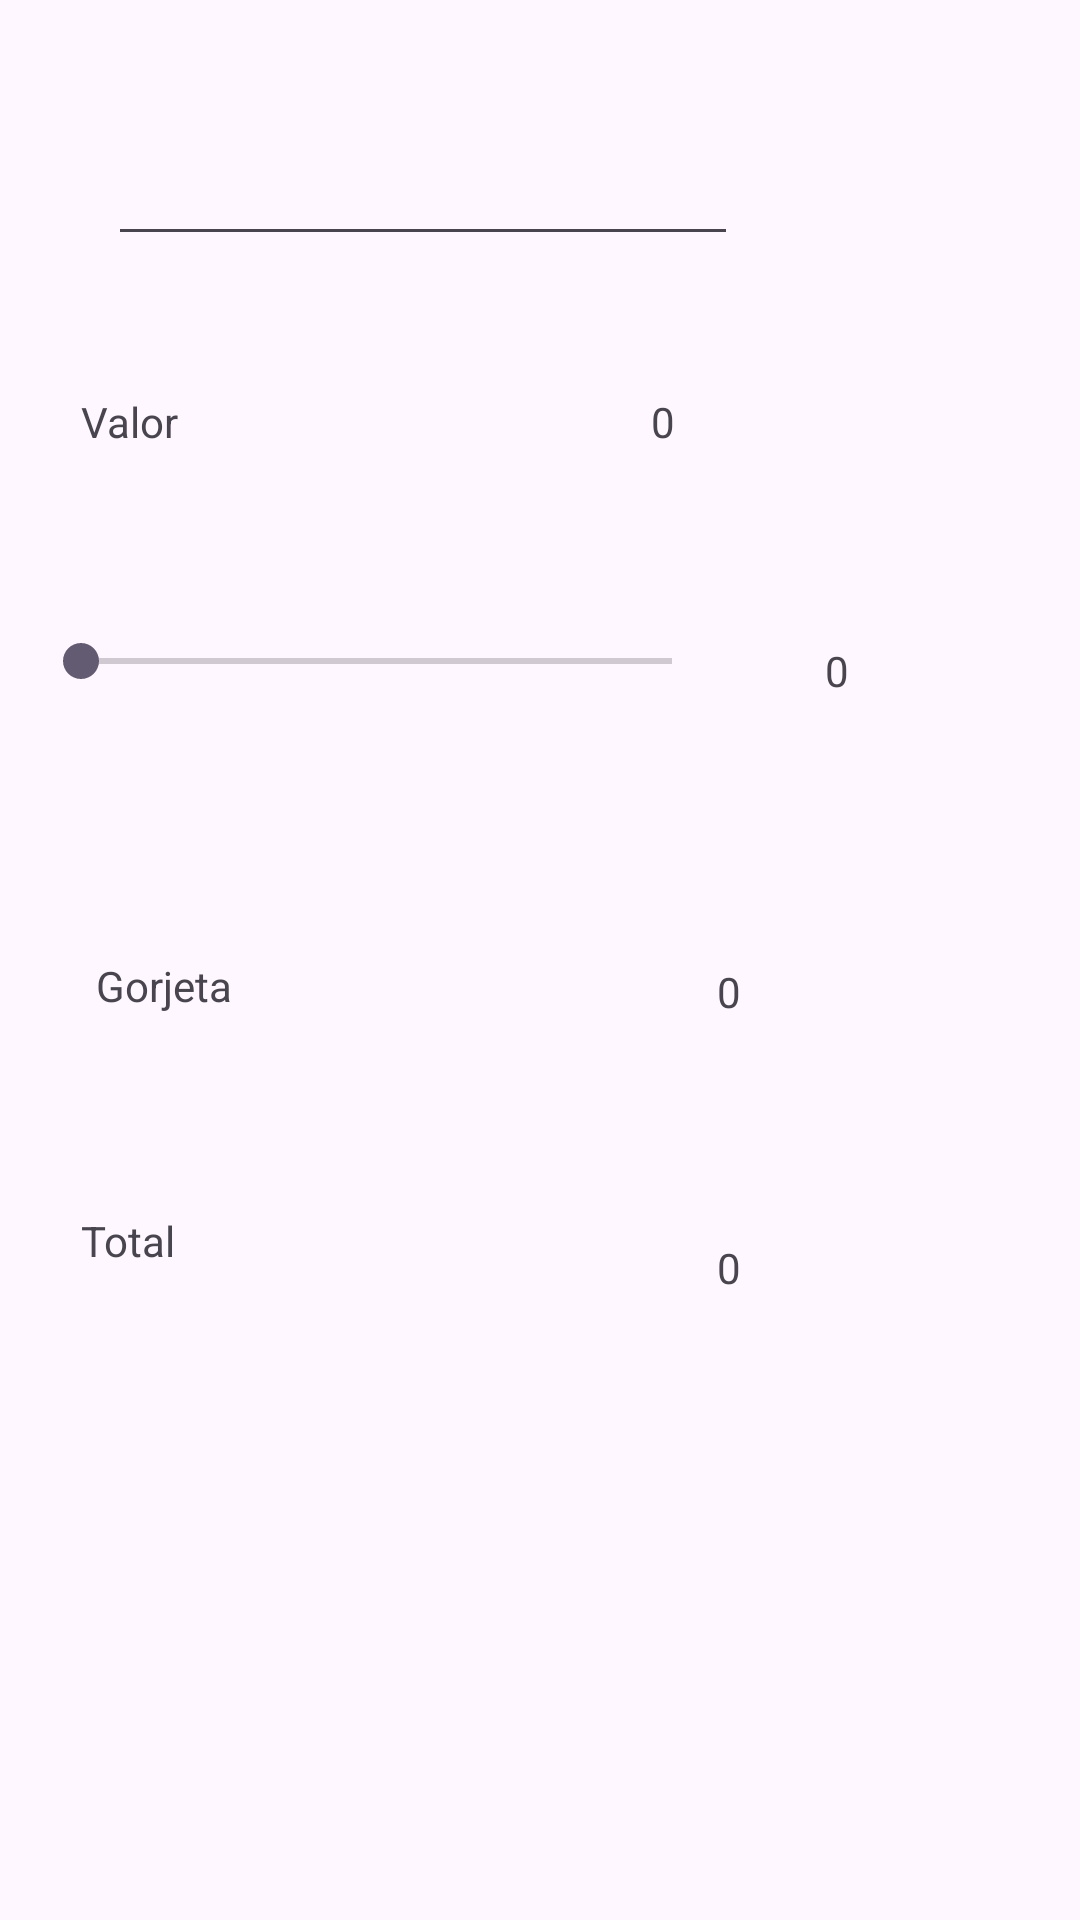

Layout XML and referenced resources for this Android screen:
<!-- AndroidManifest.xml: application theme Theme.PROJECT48 -->
<!-- res/layout/activity_tip_calculator.xml -->
<?xml version="1.0" encoding="utf-8"?>
<androidx.constraintlayout.widget.ConstraintLayout xmlns:android="http://schemas.android.com/apk/res/android"
    xmlns:app="http://schemas.android.com/apk/res-auto"
    xmlns:tools="http://schemas.android.com/tools"
    android:layout_width="match_parent"
    android:layout_height="match_parent"
    tools:context=".TipCalculatorActivity">

    <EditText
        android:id="@+id/editTextValor"
        android:layout_width="wrap_content"
        android:layout_height="wrap_content"
        android:layout_marginStart="36dp"
        android:layout_marginTop="44dp"
        android:ems="10"
        android:inputType="number"
        app:layout_constraintStart_toStartOf="parent"
        app:layout_constraintTop_toTopOf="parent" />

    <SeekBar
        android:id="@+id/seekBar"
        android:layout_width="0dp"
        android:layout_height="77dp"
        android:layout_marginStart="11dp"
        android:layout_marginTop="182dp"
        android:layout_marginEnd="35dp"
        app:layout_constraintEnd_toStartOf="@+id/textViewPct"
        app:layout_constraintStart_toStartOf="parent"
        app:layout_constraintTop_toTopOf="parent" />

    <TextView
        android:id="@+id/textView3"
        android:layout_width="wrap_content"
        android:layout_height="wrap_content"
        android:layout_marginStart="27dp"
        android:layout_marginBottom="32dp"
        android:text="@string/txt_valor"
        app:layout_constraintBottom_toTopOf="@+id/seekBar"
        app:layout_constraintStart_toStartOf="parent" />

    <TextView
        android:id="@+id/textViewValor"
        android:layout_width="wrap_content"
        android:layout_height="wrap_content"
        android:layout_marginEnd="15dp"
        android:layout_marginBottom="32dp"
        android:text="0"
        app:layout_constraintBottom_toTopOf="@+id/seekBar"
        app:layout_constraintEnd_toEndOf="@+id/seekBar" />

    <TextView
        android:id="@+id/textViewPct"
        android:layout_width="wrap_content"
        android:layout_height="wrap_content"
        android:layout_marginEnd="77dp"
        android:layout_marginBottom="26dp"
        android:text="0"
        app:layout_constraintBottom_toBottomOf="@+id/seekBar"
        app:layout_constraintEnd_toEndOf="parent"
        app:layout_constraintStart_toEndOf="@+id/seekBar" />

    <TextView
        android:id="@+id/textView6"
        android:layout_width="wrap_content"
        android:layout_height="wrap_content"
        android:layout_marginStart="32dp"
        android:layout_marginTop="60dp"
        android:text="@string/txt_gorjeta"
        app:layout_constraintStart_toStartOf="parent"
        app:layout_constraintTop_toBottomOf="@+id/seekBar" />

    <TextView
        android:id="@+id/textViewGorjeta"
        android:layout_width="wrap_content"
        android:layout_height="wrap_content"
        android:layout_marginTop="62dp"
        android:layout_marginEnd="28dp"
        android:text="0"
        app:layout_constraintEnd_toStartOf="@+id/textViewPct"
        app:layout_constraintTop_toBottomOf="@+id/seekBar" />

    <TextView
        android:id="@+id/textView8"
        android:layout_width="wrap_content"
        android:layout_height="wrap_content"
        android:layout_marginStart="27dp"
        android:layout_marginTop="66dp"
        android:text="@string/txt_total"
        app:layout_constraintStart_toStartOf="parent"
        app:layout_constraintTop_toBottomOf="@+id/textView6" />

    <TextView
        android:id="@+id/textViewTotal"
        android:layout_width="wrap_content"
        android:layout_height="wrap_content"
        android:layout_marginTop="73dp"
        android:text="0"
        app:layout_constraintStart_toStartOf="@+id/textViewGorjeta"
        app:layout_constraintTop_toBottomOf="@+id/textViewGorjeta" />
</androidx.constraintlayout.widget.ConstraintLayout>
<!-- resources referenced by this layout -->
<resources>
  <string name="txt_gorjeta">Gorjeta</string>
  <string name="txt_total">Total</string>
  <string name="txt_valor">Valor</string>
  <style name="Theme.PROJECT48" parent="Base.Theme.PROJECT48" />
  <style name="Base.Theme.PROJECT48" parent="Theme.Material3.DayNight.NoActionBar">
          
          
      </style>
</resources>
